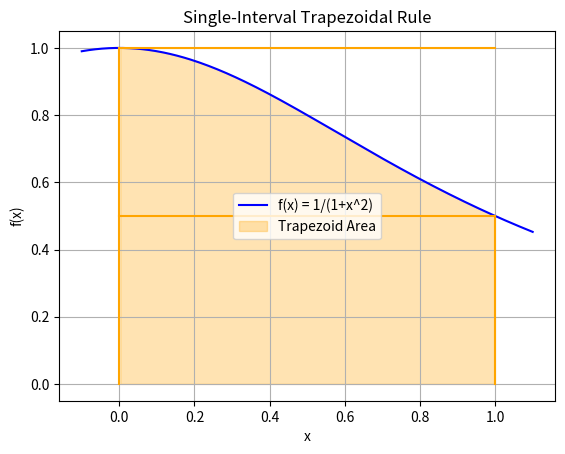

Generate this figure with matplotlib:
import numpy as np
import matplotlib.pyplot as plt

# Example function
def f(x):
    return 1 / (1 + x**2)

# Integration limits
a = 0
b = 1

# Single-interval Trapezoidal Rule
integral = (b - a) * (f(a) + f(b)) / 2
print(f"Integral using single-interval Trapezoidal Rule: {integral:.6f}")

x = np.linspace(a-0.1, b+0.1, 200)
y = f(x)

plt.plot(x, y, color='blue', label='f(x) = 1/(1+x^2)')
plt.fill_between(x, y, where=(x >= a) & (x <= b), color='orange', alpha=0.3, label='Trapezoid Area')

plt.plot([a, b], [f(a), f(a)], color='orange')
plt.plot([a, b], [f(b), f(b)], color='orange')
plt.plot([a, a], [0, f(a)], color='orange')
plt.plot([b, b], [0, f(b)], color='orange')

plt.xlabel('x')
plt.ylabel('f(x)')
plt.title('Single-Interval Trapezoidal Rule')
plt.legend()
plt.grid(True)
plt.show()
